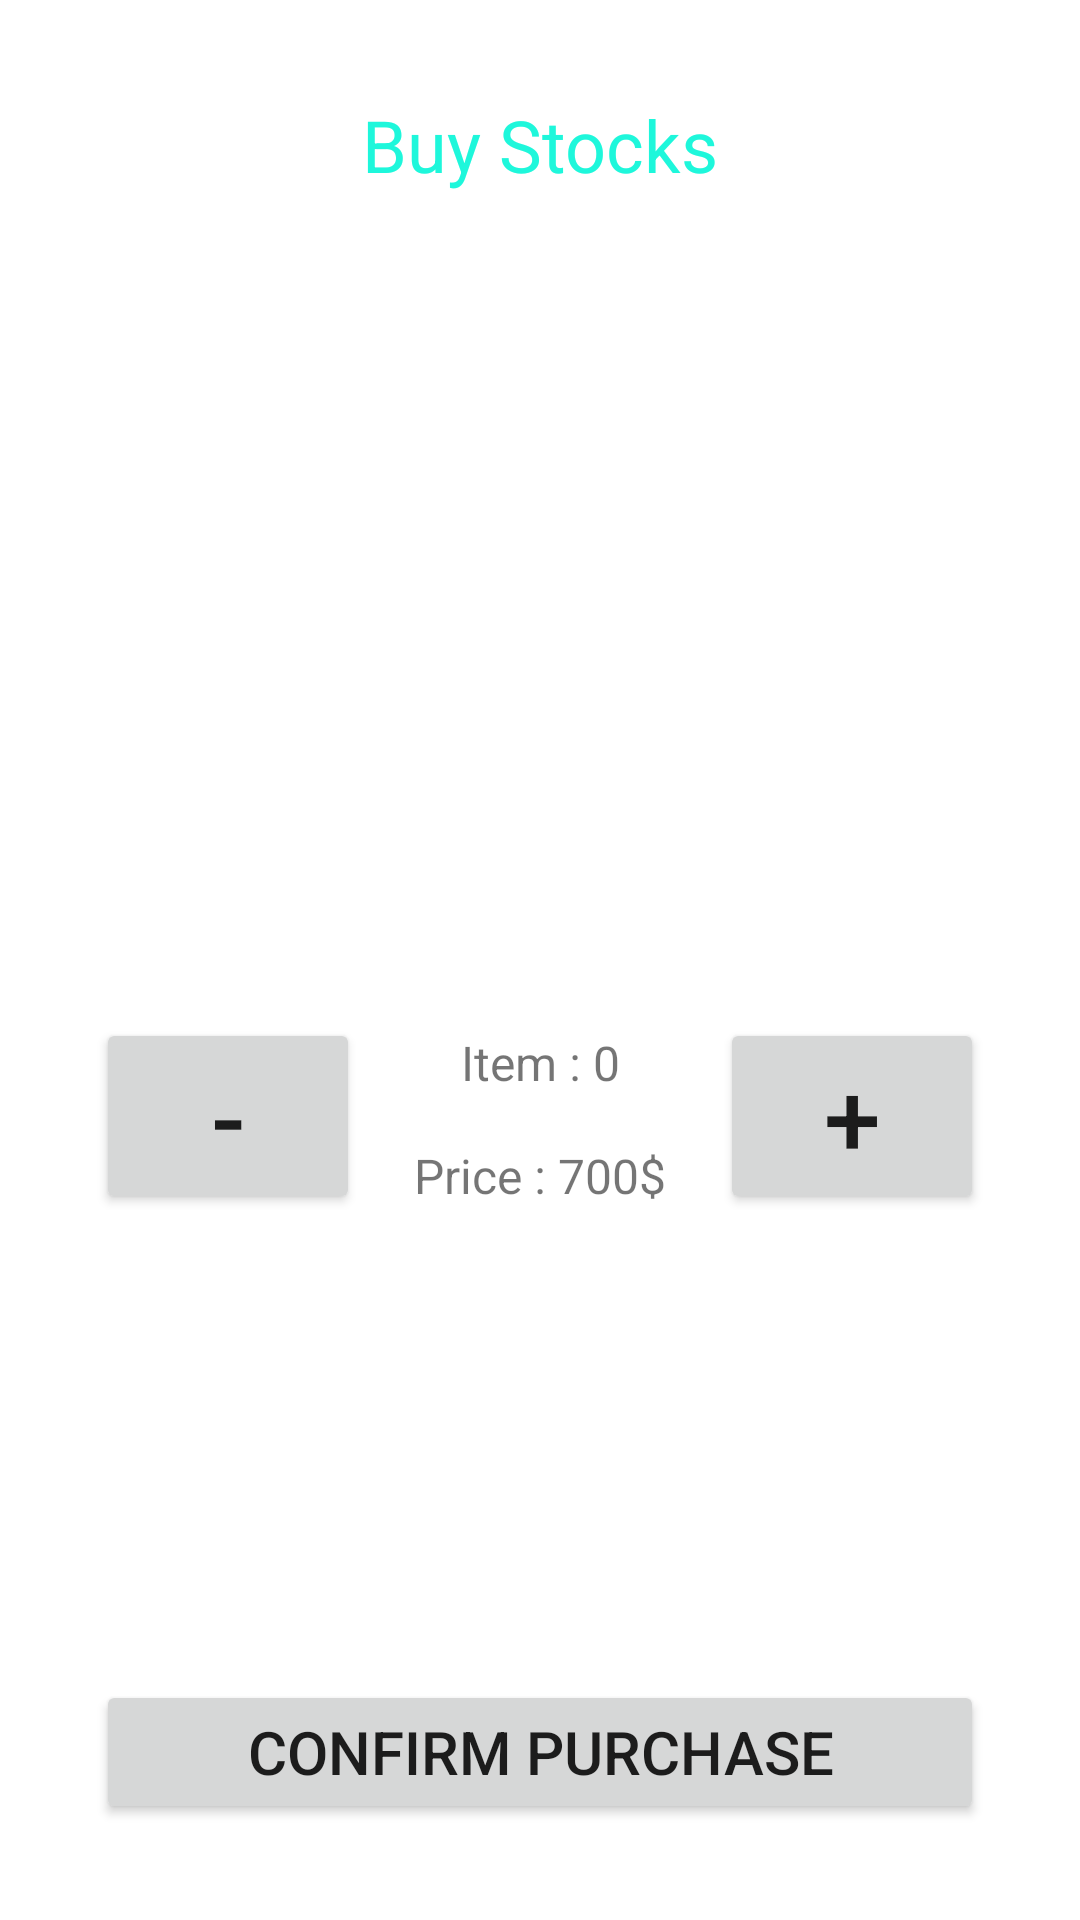

Android layout source for this screen:
<!-- AndroidManifest.xml: application theme Theme.KaniniStocks -->
<!-- res/layout/activity_buy_stock.xml -->
<?xml version="1.0" encoding="utf-8"?>
<androidx.constraintlayout.widget.ConstraintLayout xmlns:android="http://schemas.android.com/apk/res/android"
    xmlns:app="http://schemas.android.com/apk/res-auto"
    xmlns:tools="http://schemas.android.com/tools"
    android:layout_width="match_parent"
    android:layout_height="match_parent"
    tools:context=".buyStockActivity">

    <TextView
        android:id="@+id/buyStockView"
        android:layout_width="wrap_content"
        android:layout_height="wrap_content"
        android:layout_marginTop="32dp"
        android:text="Buy Stocks"
        android:textColor="#1EF7DB"
        android:textSize="24sp"
        app:layout_constraintEnd_toEndOf="parent"
        app:layout_constraintStart_toStartOf="parent"
        app:layout_constraintTop_toTopOf="parent" />

    <ImageView
        android:id="@+id/imageView5"
        android:layout_width="167dp"
        android:layout_height="175dp"
        android:layout_marginTop="50dp"
        app:layout_constraintEnd_toEndOf="parent"
        app:layout_constraintStart_toStartOf="parent"
        app:layout_constraintTop_toBottomOf="@+id/buyStockView"
        app:srcCompat="@drawable/ic_launcher_foreground" />

    <Button
        android:id="@+id/button4"
        android:layout_width="wrap_content"
        android:layout_height="wrap_content"
        android:layout_marginStart="32dp"
        android:layout_marginTop="50dp"
        android:text="-"
        android:textSize="34sp"
        app:layout_constraintStart_toStartOf="parent"
        app:layout_constraintTop_toBottomOf="@+id/imageView5" />

    <Button
        android:id="@+id/button5"
        android:layout_width="wrap_content"
        android:layout_height="wrap_content"
        android:layout_marginTop="50dp"
        android:layout_marginEnd="32dp"
        android:text="+"
        android:textSize="34sp"
        app:layout_constraintEnd_toEndOf="parent"
        app:layout_constraintTop_toBottomOf="@+id/imageView5" />

    <TextView
        android:id="@+id/textView14"
        android:layout_width="wrap_content"
        android:layout_height="wrap_content"
        android:layout_marginTop="54dp"
        android:text="Item : 0"
        android:textSize="16sp"
        app:layout_constraintEnd_toStartOf="@+id/button5"
        app:layout_constraintStart_toEndOf="@+id/button4"
        app:layout_constraintTop_toBottomOf="@+id/imageView5" />

    <TextView
        android:id="@+id/textView15"
        android:layout_width="wrap_content"
        android:layout_height="wrap_content"
        android:layout_marginTop="16dp"
        android:text="Price : 700$"
        android:textSize="16sp"
        app:layout_constraintEnd_toStartOf="@+id/button5"
        app:layout_constraintStart_toEndOf="@+id/button4"
        app:layout_constraintTop_toBottomOf="@+id/textView14" />

    <Button
        android:id="@+id/button6"
        android:layout_width="0dp"
        android:layout_height="wrap_content"
        android:layout_marginStart="32dp"
        android:layout_marginEnd="32dp"
        android:layout_marginBottom="32dp"
        android:text="Confirm Purchase"
        android:textSize="20sp"
        app:layout_constraintBottom_toBottomOf="parent"
        app:layout_constraintEnd_toEndOf="parent"
        app:layout_constraintStart_toStartOf="parent" />

</androidx.constraintlayout.widget.ConstraintLayout>
<!-- resources referenced by this layout -->
<resources>
  <style name="Theme.KaniniStocks" parent="Theme.MaterialComponents.DayNight.DarkActionBar">
          
          <item name="colorPrimary">@color/purple_500</item>
          <item name="colorPrimaryVariant">@color/purple_700</item>
          <item name="colorOnPrimary">@color/white</item>
          
          <item name="colorSecondary">@color/teal_200</item>
          <item name="colorSecondaryVariant">@color/teal_700</item>
          <item name="colorOnSecondary">@color/black</item>
          
          <item name="android:statusBarColor" tools:targetApi="l">?attr/colorPrimaryVariant</item>
          
      </style>
  <!-- not gathered from this repository: default colours our renderer supplied (Android Studio template values) -->
  <color name="purple_500">#FF6200EE</color>
  <color name="purple_700">#FF3700B3</color>
  <color name="teal_200">#FF03DAC5</color>
  <color name="teal_700">#FF018786</color>
  <color name="black">#FF000000</color>
  <color name="white">#FFFFFFFF</color>
</resources>
